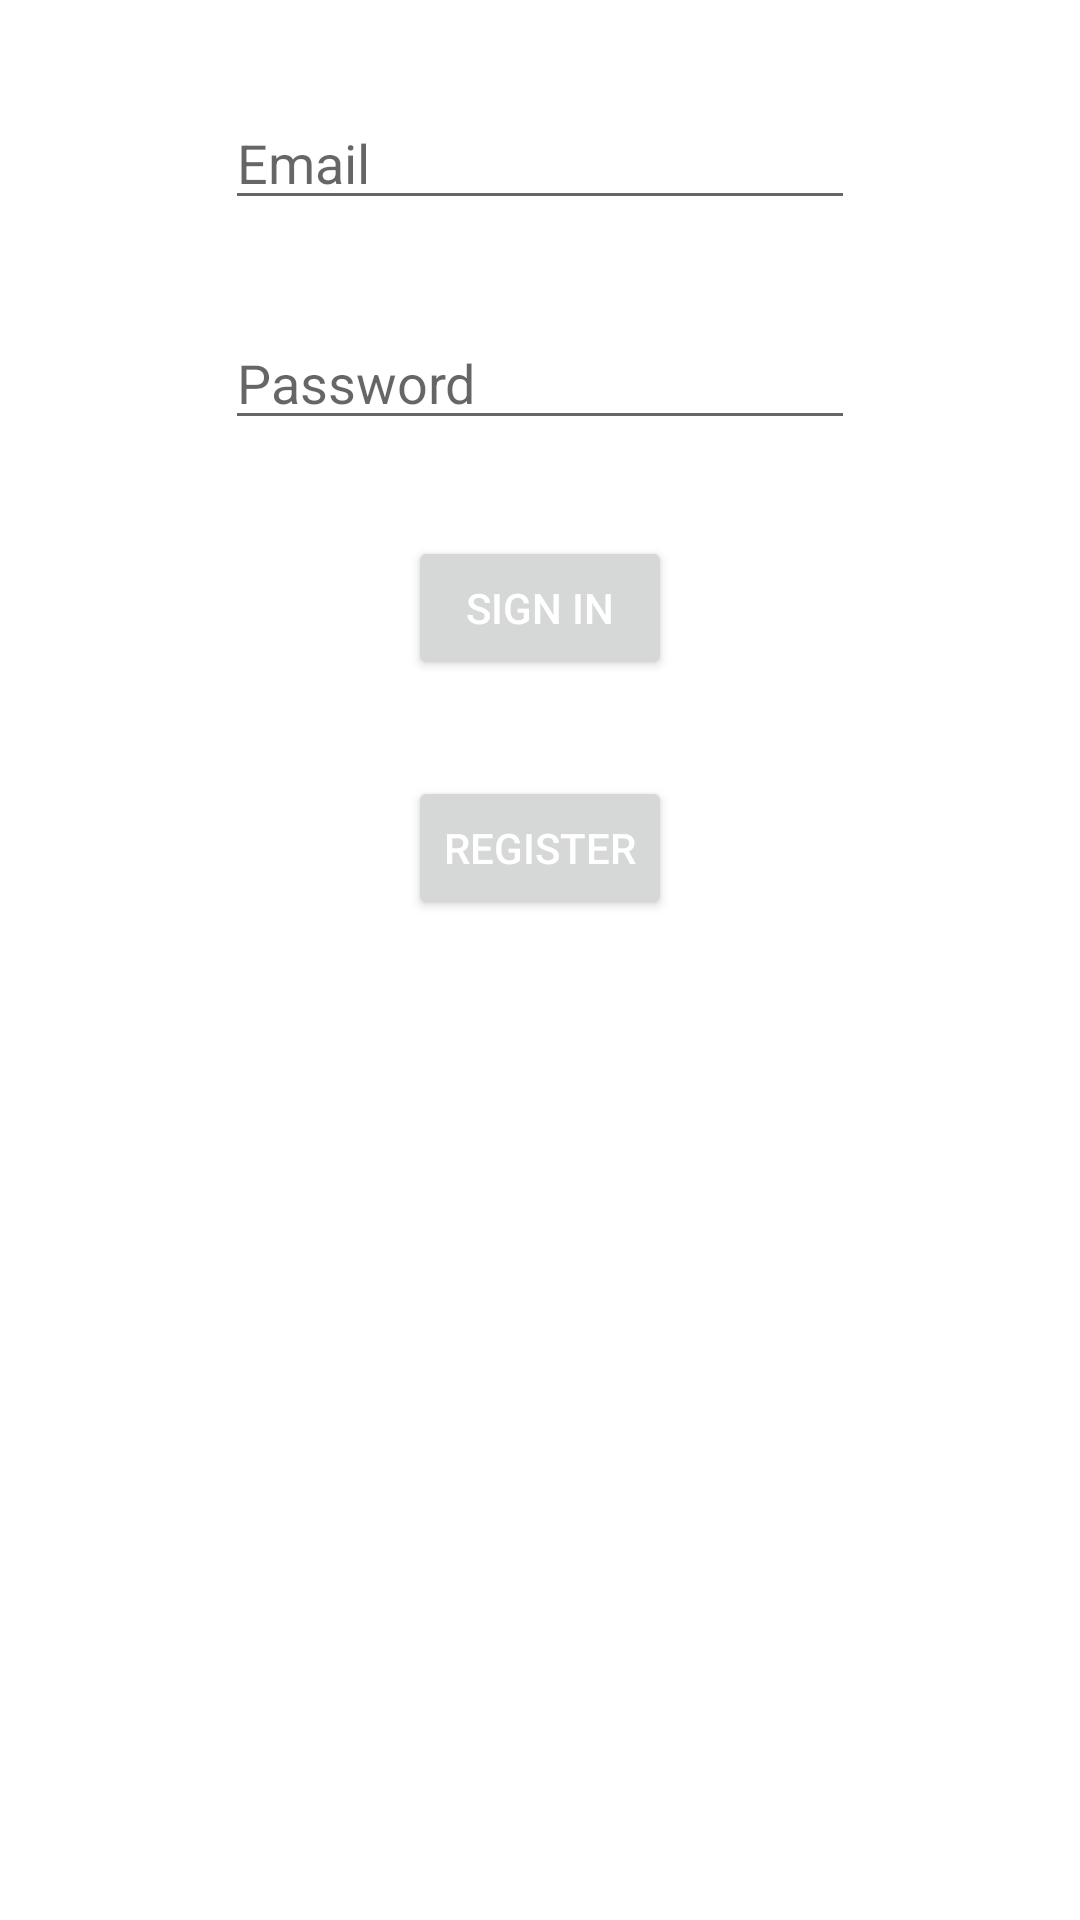

Here is an Android app screen rendered from its layout file. Give the layout XML and the strings, colors and styles it references.
<!-- AndroidManifest.xml: application theme Theme.FirestoreChatApp -->
<!-- res/layout/activity_main.xml -->
<?xml version="1.0" encoding="utf-8"?>
<androidx.constraintlayout.widget.ConstraintLayout xmlns:android="http://schemas.android.com/apk/res/android"
    xmlns:app="http://schemas.android.com/apk/res-auto"
    xmlns:tools="http://schemas.android.com/tools"
    android:layout_width="match_parent"
    android:layout_height="match_parent"
    tools:context=".MainActivity">

    <LinearLayout
        android:layout_width="match_parent"
        android:layout_height="match_parent"
        android:gravity="center|top"
        android:orientation="vertical"
        app:layout_constraintEnd_toEndOf="parent"
        app:layout_constraintStart_toStartOf="parent">

        <EditText
            android:id="@+id/textEmailAddress"
            android:layout_width="wrap_content"
            android:layout_height="wrap_content"
            android:layout_marginTop="32dp"
            android:autofillHints=""
            android:ems="10"
            android:hint="Email"
            android:inputType="textEmailAddress" />

        <EditText
            android:id="@+id/textPassword"
            android:layout_width="wrap_content"
            android:layout_height="wrap_content"
            android:layout_marginTop="32dp"
            android:autofillHints=""
            android:ems="10"
            android:hint="Password"
            android:inputType="textPassword" />

        <Button
            android:id="@+id/btnSignIn"
            android:layout_width="wrap_content"
            android:layout_height="wrap_content"
            android:layout_marginTop="32dp"
            android:text="Sign In"
            android:textColor="@color/white" />

        <Button
            android:id="@+id/btnRegister"
            android:layout_width="wrap_content"
            android:layout_height="wrap_content"
            android:layout_marginTop="32dp"
            android:text="Register"
            android:textColor="@color/white" />

    </LinearLayout>

</androidx.constraintlayout.widget.ConstraintLayout>
<!-- resources referenced by this layout -->
<resources>
  <color name="white">#FFFFFFFF</color>
  <style name="Theme.FirestoreChatApp" parent="Theme.MaterialComponents.DayNight.DarkActionBar">
          
          <item name="colorPrimary">@color/mountain_meadow</item>
          <item name="colorPrimaryVariant">@color/mountain_meadow_darker</item>
          <item name="colorOnPrimary">@color/moderate_pink</item>
          
          <item name="colorSecondary">@color/teal_200</item>
          <item name="colorSecondaryVariant">@color/teal_700</item>
          <item name="colorOnSecondary">@color/black</item>
          
          <item name="android:statusBarColor" tools:targetApi="l">?attr/colorPrimaryVariant</item>
          
      </style>
  <color name="mountain_meadow">#15d376</color>
  <color name="mountain_meadow_darker">#30ba8f</color>
  <color name="moderate_pink">#ba305b</color>
  <color name="teal_200">#FF03DAC5</color>
  <color name="teal_700">#FF018786</color>
  <color name="black">#FF000000</color>
</resources>
